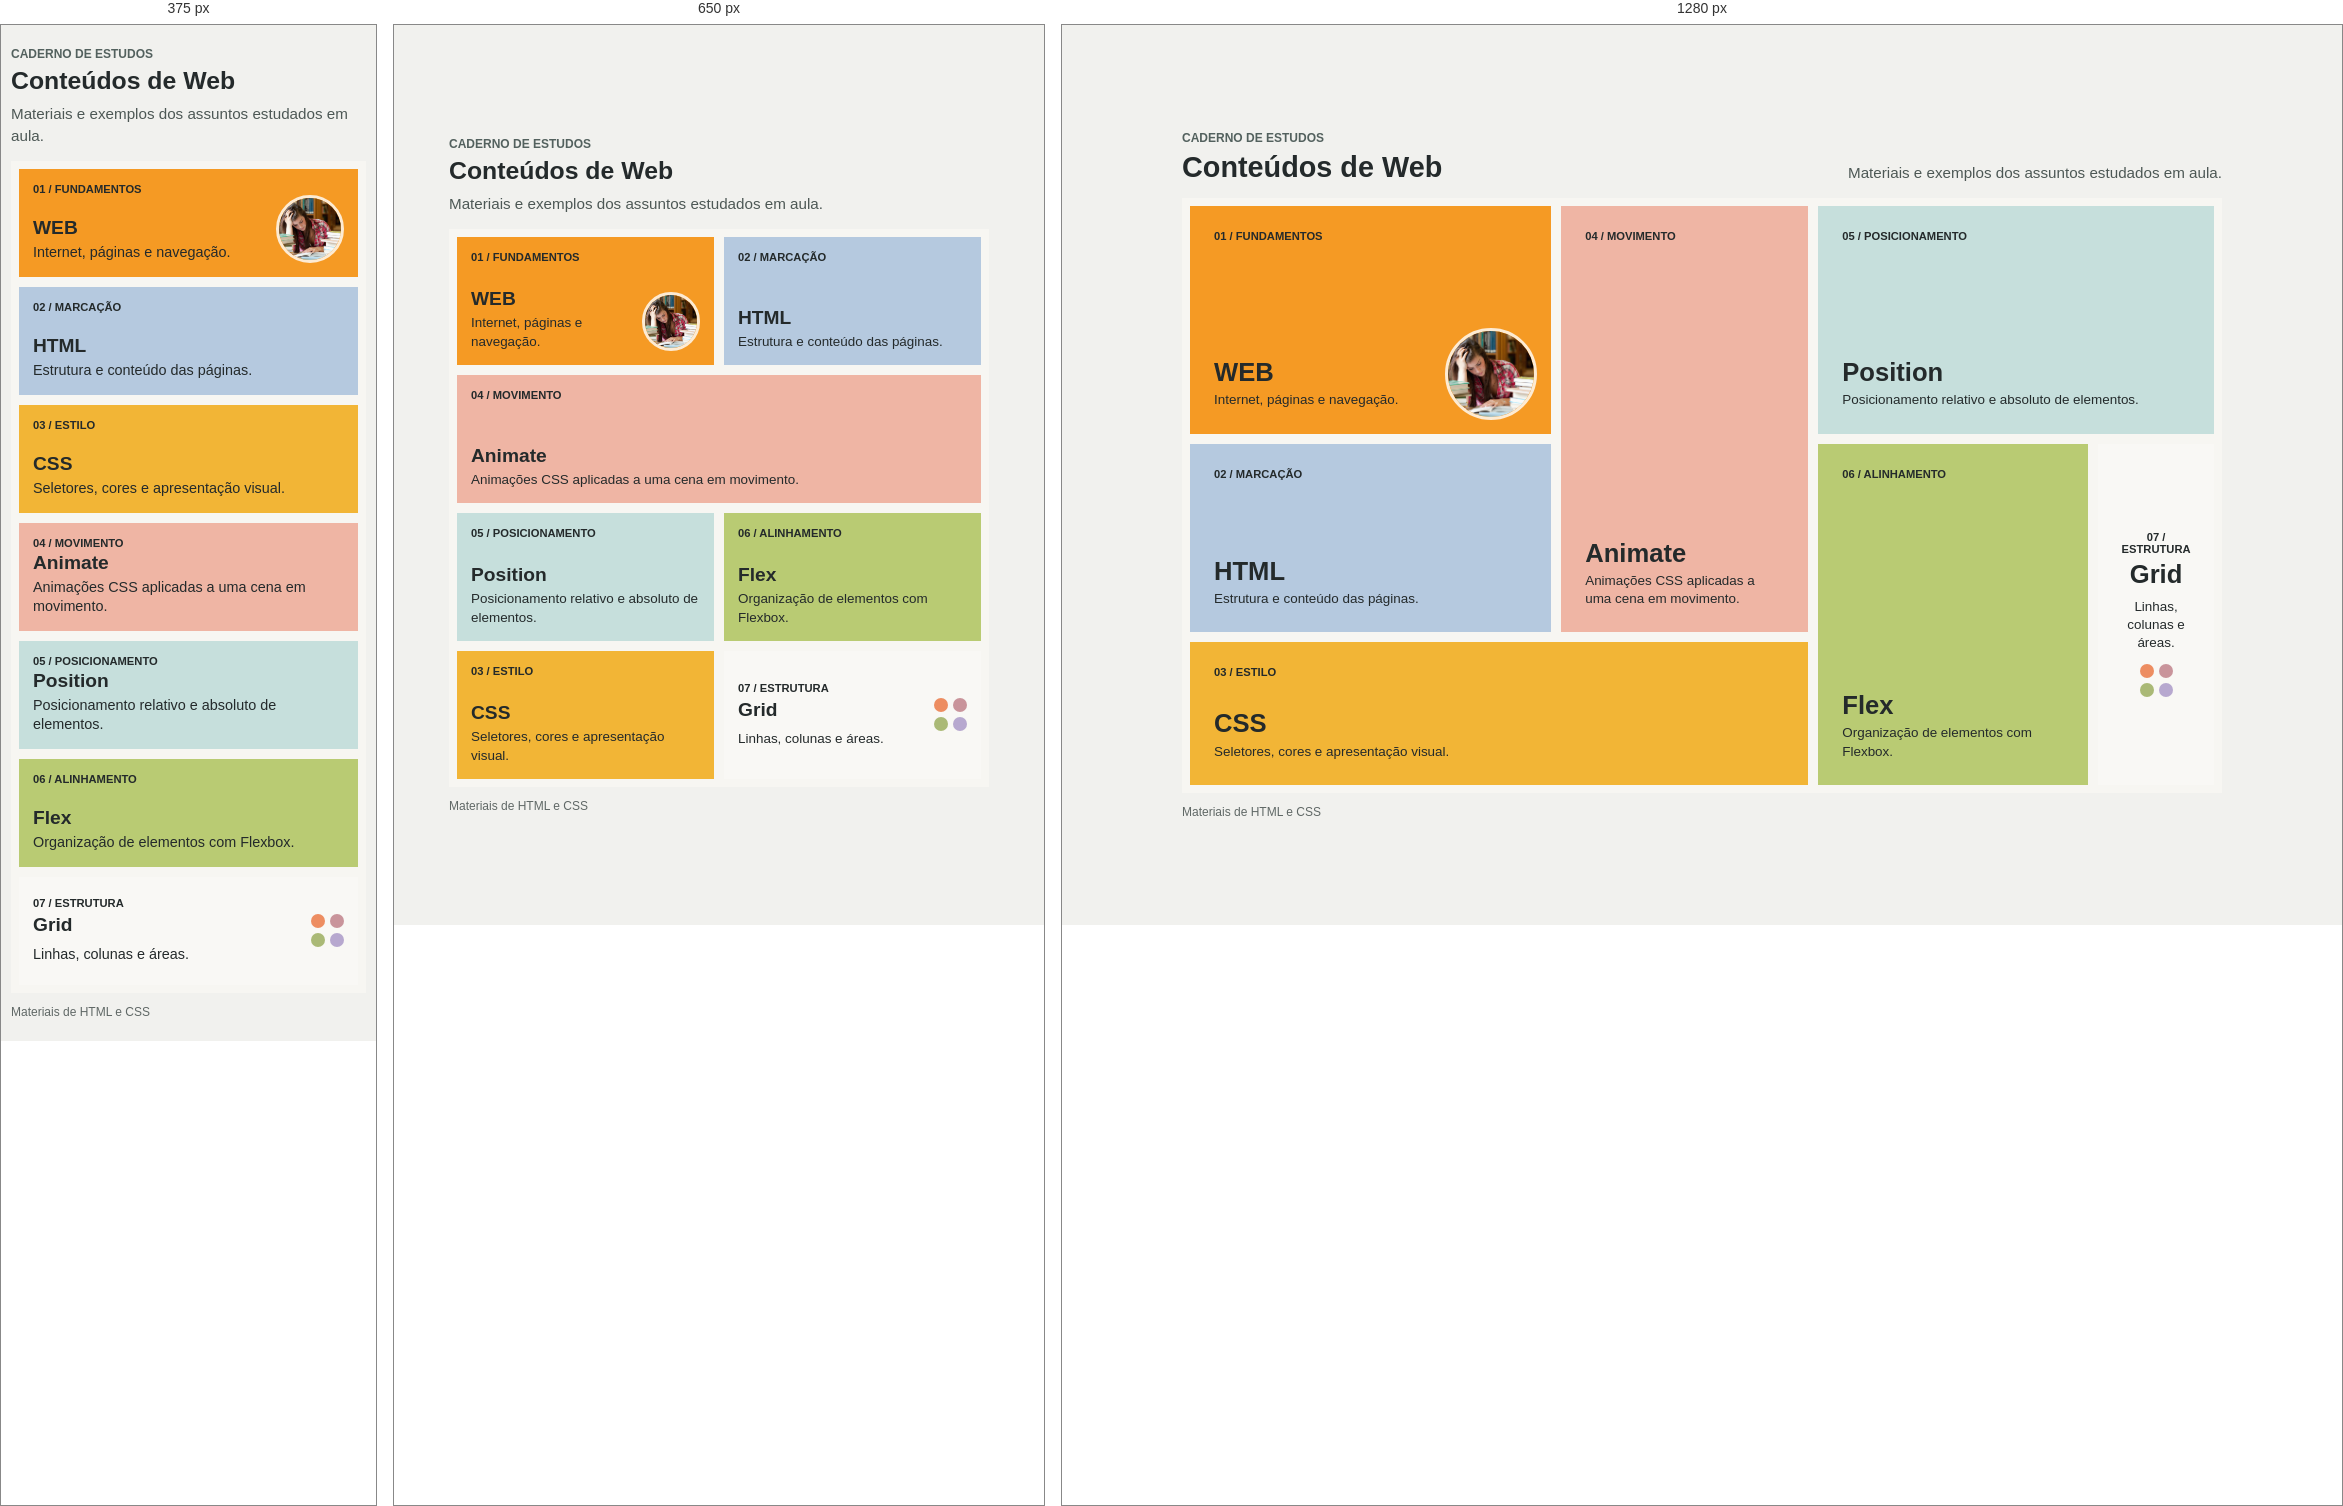
Rendered at 375 px, 650 px and 1280 px, left to right.

<!-- file: Layout5BGrid.html -->
<!DOCTYPE html>
<html lang="pt-BR">
<head>
	<meta charset="UTF-8" />
	<meta name="viewport" content="width=device-width, initial-scale=1.0" />
	<title>Caderno Web | Conteúdos</title>
	<style>
		:root {
			--ink: #242a2b;
			--line: #f7f6f2;
			--orange: #f59a24;
			--peach: #efb5a4;
			--teal: #c6dfdc;
			--blue: #b5c9df;
			--yellow: #f2b536;
			--green: #b9cb73;
		}

		* { box-sizing: border-box; }

		body {
			min-width: 320px;
			min-height: 100vh;
			margin: 0;
			background: #f1f1ee;
			color: var(--ink);
			font-family: Arial, Helvetica, sans-serif;
		}

		.page {
			display: grid;
			width: min(100% - 40px, 1040px);
			min-height: 100vh;
			margin-inline: auto;
			align-content: center;
			padding-block: 34px;
		}

		.intro {
			display: flex;
			align-items: end;
			justify-content: space-between;
			gap: 20px;
			margin-bottom: 14px;
		}

		.eyebrow {
			display: block;
			margin-bottom: 6px;
			color: #53615e;
			font-size: 0.75rem;
			font-weight: 700;
		}

		h1 { margin: 0; font-size: 1.8rem; line-height: 1.15; }

		.intro p {
			max-width: 28rem;
			margin: 0;
			color: #4d5855;
			font-size: 0.95rem;
			line-height: 1.45;
			text-align: right;
		}

		.topic-grid {
			display: grid;
			min-height: 470px;
			aspect-ratio: 1.75;
			grid-template-columns: 1.28fr 0.88fr 0.96fr 0.42fr;
			grid-template-rows: 1.2fr 1fr 0.76fr;
			grid-template-areas:
				"web animate position position"
				"html animate flex grid"
				"css css flex grid";
			gap: 6px;
			padding: 6px;
			background: var(--line);
		}

		.tile {
			position: relative;
			display: flex;
			min-width: 0;
			flex-direction: column;
			align-items: flex-start;
			justify-content: space-between;
			overflow: hidden;
			padding: clamp(14px, 2.1vw, 24px);
			border: 2px solid var(--line);
			color: var(--ink);
			text-decoration: none;
			transition: filter 150ms ease, transform 150ms ease;
		}

		.tile:hover { filter: saturate(1.08); transform: translateY(-2px); }
		.tile:focus-visible { z-index: 1; outline: 3px solid var(--ink); outline-offset: 2px; }
		.tile-kicker { font-size: 0.7rem; font-weight: 700; }
		.tile h2 { margin: 0 0 5px; font-size: clamp(1.2rem, 2vw, 1.75rem); line-height: 1.1; }
		.tile p { max-width: 24rem; margin: 0; font-size: 0.84rem; line-height: 1.35; }

		.web { grid-area: web; background: var(--orange); }
		.html { grid-area: html; background: var(--blue); }
		.css { grid-area: css; background: var(--yellow); }
		.animate { grid-area: animate; background: var(--peach); }
		.position { grid-area: position; background: var(--teal); }
		.flex { grid-area: flex; background: var(--green); }
		.web .tile-copy { max-width: 62%; }

		.study-photo {
			position: absolute;
			right: 14px;
			bottom: 14px;
			width: clamp(58px, 9vw, 92px);
			aspect-ratio: 1;
			border: 3px solid rgba(255, 255, 255, 0.8);
			border-radius: 50%;
			object-fit: cover;
		}

		.grid-link {
			grid-area: grid;
			align-items: center;
			justify-content: center;
			gap: 12px;
			background: #f9f8f5;
			text-align: center;
		}

		.grid-link .tile-copy { display: grid; justify-items: center; gap: 5px; }
		.grid-dots { display: grid; grid-template-columns: repeat(2, 14px); gap: 5px; }
		.grid-dots span { width: 14px; aspect-ratio: 1; border-radius: 50%; background: #ed8d61; }
		.grid-dots span:nth-child(2) { background: #c9949b; }
		.grid-dots span:nth-child(3) { background: #aab976; }
		.grid-dots span:nth-child(4) { background: #b7a8cf; }

		.page-footer { margin-top: 12px; color: #606866; font-size: 0.75rem; }

		@media screen and (max-width: 700px) {
			.page { width: min(100% - 24px, 540px); padding-block: 22px; }
			.intro { align-items: flex-start; flex-direction: column; gap: 7px; }
			h1 { font-size: 1.55rem; }
			.intro p { text-align: left; }
			.topic-grid {
				min-height: 0;
				aspect-ratio: auto;
				grid-template-columns: repeat(2, minmax(0, 1fr));
				grid-template-rows: repeat(4, minmax(132px, auto));
				grid-template-areas:
					"web html"
					"animate animate"
					"position flex"
					"css grid";
			}
			.web .tile-copy { max-width: 72%; }
			.grid-link { flex-direction: row; justify-content: space-between; text-align: left; }
			.grid-link .tile-copy { justify-items: start; }
		}

		@media screen and (max-width: 600px) {
			.page { width: min(100% - 20px, 390px); }
			.topic-grid {
				grid-template-columns: minmax(0, 1fr);
				grid-template-rows: repeat(7, minmax(112px, auto));
				grid-template-areas:
					"web"
					"html"
					"css"
					"animate"
					"position"
					"flex"
					"grid";
			}
			.study-photo { width: 68px; }
			.tile p { font-size: 0.9rem; }
		}
	</style>
</head>
<body>
	<main class="page">
		<header class="intro">
			<div>
				<span class="eyebrow">CADERNO DE ESTUDOS</span>
				<h1>Conteúdos de Web</h1>
			</div>
			<p>Materiais e exemplos dos assuntos estudados em aula.</p>
		</header>

		<nav class="topic-grid" aria-label="Conteúdos estudados">
			<a class="tile web" href="../index.html">
				<span class="tile-kicker">01 / FUNDAMENTOS</span>
				<span class="tile-copy"><h2>WEB</h2><p>Internet, páginas e navegação.</p></span>
				<img class="study-photo" src="imgs5/pessoa-estudando.jpg" alt="Pessoa estudando em um caderno" />
			</a>
			<a class="tile html" href="../Programa-o-inter/Lista%201%20HTML/4_curriculo.html">
				<span class="tile-kicker">02 / MARCAÇÃO</span>
				<span class="tile-copy"><h2>HTML</h2><p>Estrutura e conteúdo das páginas.</p></span>
			</a>
			<a class="tile css" href="../Lista%202%20CSS/1-seletores.html">
				<span class="tile-kicker">03 / ESTILO</span>
				<span class="tile-copy"><h2>CSS</h2><p>Seletores, cores e apresentação visual.</p></span>
			</a>
			<a class="tile animate" href="../Lista%202%20CSS/6-barquinho.html">
				<span class="tile-kicker">04 / MOVIMENTO</span>
				<span class="tile-copy"><h2>Animate</h2><p>Animações CSS aplicadas a uma cena em movimento.</p></span>
			</a>
			<a class="tile position" href="../Lista%202%20CSS/4c-display-.html">
				<span class="tile-kicker">05 / POSICIONAMENTO</span>
				<span class="tile-copy"><h2>Position</h2><p>Posicionamento relativo e absoluto de elementos.</p></span>
			</a>
			<a class="tile flex" href="../Lista%203%20Flexbox/Layout1.html">
				<span class="tile-kicker">06 / ALINHAMENTO</span>
				<span class="tile-copy"><h2>Flex</h2><p>Organização de elementos com Flexbox.</p></span>
			</a>
			<a class="tile grid-link" href="Layout1Grid.html">
				<span class="tile-copy"><span class="tile-kicker">07 / ESTRUTURA</span><h2>Grid</h2><p>Linhas, colunas e áreas.</p></span>
				<span class="grid-dots" aria-hidden="true"><span></span><span></span><span></span><span></span></span>
			</a>
		</nav>

		<footer class="page-footer">Materiais de HTML e CSS</footer>
	</main>
</body>
</html>